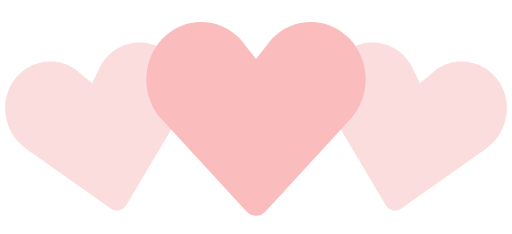
t = 0.00 s
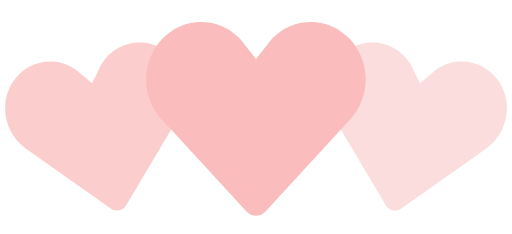
t = 0.35 s
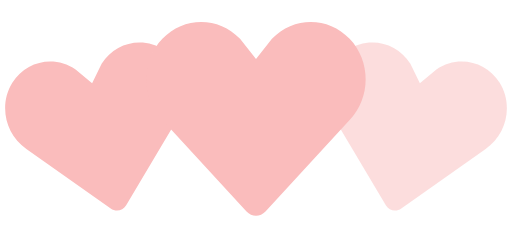
t = 0.70 s
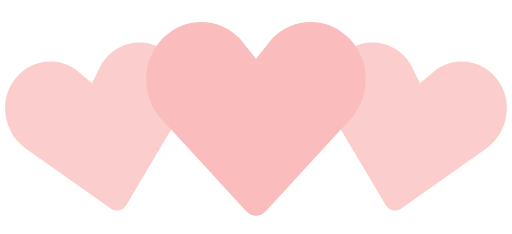
t = 1.05 s
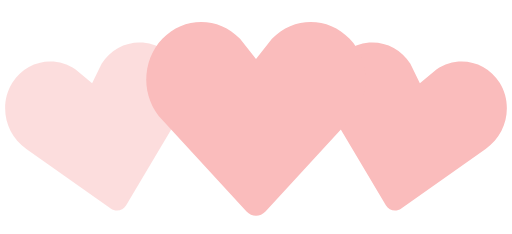
t = 1.40 s
t = 1.75 s: frame unchanged from t = 1.05 s, image omitted

The animated SVG that drew these frames (rendered in a browser with its animation timeline set to each time). Animation: 2 SMIL elements (animate=2); one cycle of 2.10 s, repeats indefinitely.

<!-- By Sam Herbert (@sherb), for everyone. More @ http://goo.gl/7AJzbL -->
<svg width="140" height="64" viewBox="0 0 140 64" xmlns="http://www.w3.org/2000/svg" fill="#fabcbc">
    <path d="M30.262 57.02L7.195 40.723c-5.84-3.976-7.56-12.06-3.842-18.063 3.715-6 11.467-7.65 17.306-3.68l4.52 3.76 2.6-5.274c3.717-6.002 11.47-7.65 17.305-3.68 5.84 3.97 7.56 12.054 3.842 18.062L34.49 56.118c-.897 1.512-2.793 1.915-4.228.9z" fill-opacity=".5">
        <animate attributeName="fill-opacity"
             begin="0s" dur="1.4s"
             values="0.5;1;0.5"
             calcMode="linear"
             repeatCount="indefinite" />
    </path>
    <path d="M105.512 56.12l-14.44-24.272c-3.716-6.008-1.996-14.093 3.843-18.062 5.835-3.97 13.588-2.322 17.306 3.68l2.6 5.274 4.52-3.76c5.84-3.97 13.592-2.32 17.307 3.68 3.718 6.003 1.998 14.088-3.842 18.064L109.74 57.02c-1.434 1.014-3.33.61-4.228-.9z" fill-opacity=".5">
        <animate attributeName="fill-opacity"
             begin="0.7s" dur="1.4s"
             values="0.5;1;0.5"
             calcMode="linear"
             repeatCount="indefinite" />
    </path>
    <path d="M67.408 57.834l-23.01-24.98c-5.864-6.15-5.864-16.108 0-22.248 5.86-6.14 15.37-6.14 21.234 0L70 16.168l4.368-5.562c5.863-6.14 15.375-6.14 21.235 0 5.863 6.14 5.863 16.098 0 22.247l-23.007 24.98c-1.43 1.556-3.757 1.556-5.188 0z" />
</svg>
